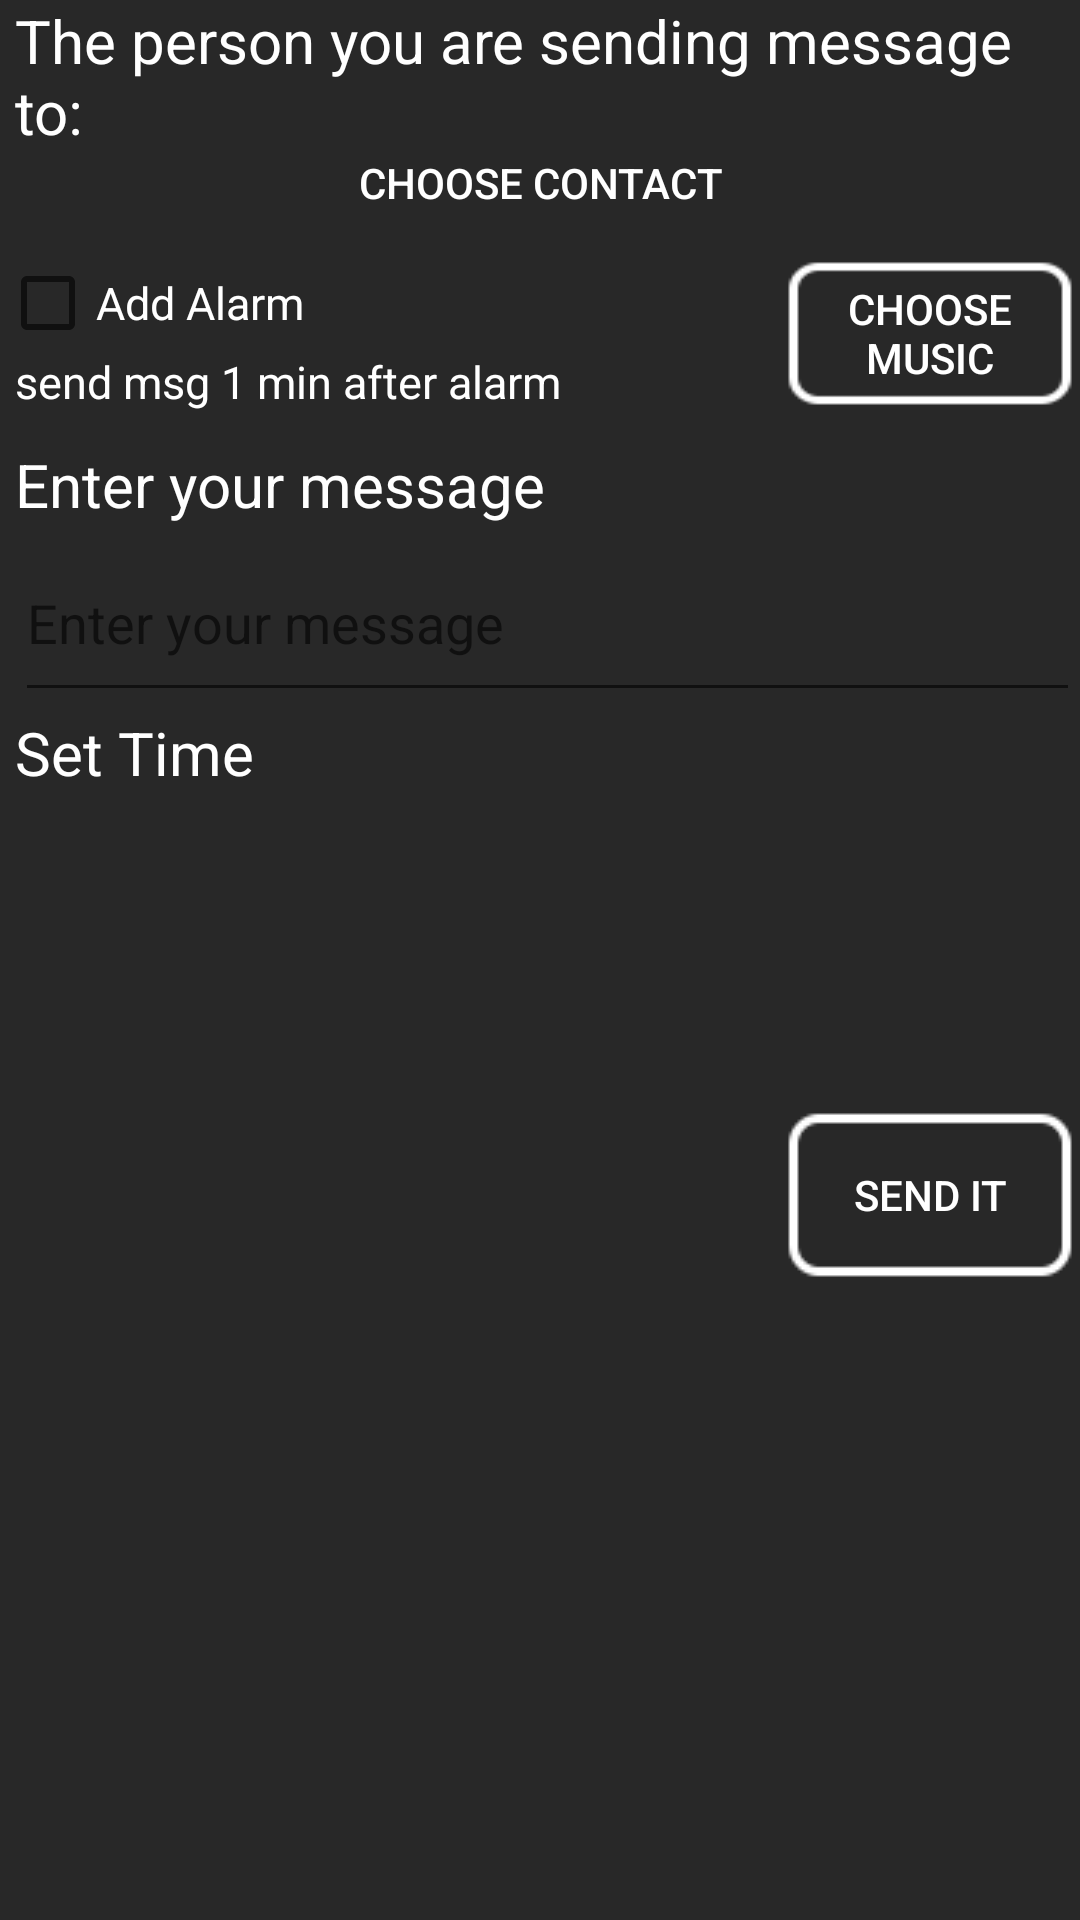

Here is an Android app screen rendered from its layout file. Give the layout XML and the strings, colors and styles it references.
<!-- AndroidManifest.xml: application theme AppTheme -->
<!-- res/layout/message_activity.xml -->
<?xml version="1.0" encoding="utf-8"?>
<RelativeLayout xmlns:android="http://schemas.android.com/apk/res/android"
    android:layout_width="match_parent"
    android:layout_height="match_parent"
    android:background="@color/dark_grey">

    <Button
        android:layout_width="match_parent"
        android:layout_height="wrap_content"
        android:text="@string/choose_contact"
        android:id="@+id/chooseContact"
        android:layout_marginTop="37dp"
        android:textColor="@color/white"
        android:background="@drawable/button_custom_longer"/>

    <CheckBox
        android:layout_width="wrap_content"
        android:layout_height="wrap_content"
        android:id="@+id/alarm_checkbox"
        android:enabled="true"
        android:shadowColor="@color/white"
        android:text="@string/add_alarm"
        android:textColor="@color/white"
        android:layout_below="@+id/chooseContact"
        android:layout_toRightOf="@+id/linearLayout"
        android:layout_toEndOf="@+id/linearLayout"
        android:focusable="false"
        android:textSize="15dp"/>

    <TextView
        android:layout_width="wrap_content"
        android:layout_height="wrap_content"
        android:text="@string/send_you_message_after"
        android:textColor="@color/white"
        android:textSize="15dp"
        android:id="@+id/sendmessageafter"
        android:layout_marginLeft="5dp"
        android:layout_below="@+id/alarm_checkbox"
        android:layout_toRightOf="@+id/linearLayout"
        android:layout_toEndOf="@+id/linearLayout" />

    <TextView
        android:textColor="@color/white"
        android:layout_width="wrap_content"
        android:layout_height="wrap_content"
        android:text="@string/enter_message"
        android:layout_marginTop="31dp"
        android:textSize="20dp"
        android:id="@+id/textView"
        android:layout_below="@+id/alarm_checkbox"
        android:layout_alignLeft="@+id/message_field"
        android:layout_alignStart="@+id/message_field" />

    <EditText
        android:id="@+id/message_field"
        android:layout_marginLeft="5dp"
        android:layout_width="match_parent"
        android:layout_height="wrap_content"
        android:hint="@string/enter_message"
        android:layout_below="@+id/textView"
        android:layout_alignParentLeft="true"
        android:layout_alignParentStart="true"
        android:textColor="@color/white"
        android:singleLine="false"
        android:lines="2"/>

    <Button
        android:id="@+id/sendIt"
        android:layout_width="wrap_content"
        android:layout_height="wrap_content"
        android:text="@string/send_it"
        android:layout_below="@+id/message_field"
        android:layout_alignParentRight="true"
        android:layout_alignParentEnd="true"
        android:layout_marginTop="131dp"
        android:textColor="@color/white"
        android:background="@drawable/button_custom"/>

    <TextView
        android:layout_width="wrap_content"
        android:layout_height="wrap_content"
        android:layout_marginLeft="5dp"
        android:background="@color/dark_grey"
        android:text="@string/contact"
        android:textSize="20dp"
        android:textColor="@color/white"
        android:id="@+id/textView2" />

    <LinearLayout
        android:orientation="horizontal"
        android:layout_width="wrap_content"
        android:layout_height="wrap_content"
        android:id="@+id/linearLayout">

    </LinearLayout>

    <LinearLayout
        android:orientation="horizontal"
        android:layout_width="fill_parent"
        android:layout_height="fill_parent"
        android:layout_below="@+id/textView4"
        android:layout_alignParentLeft="true"
        android:layout_alignParentStart="true">


        <Button
            android:id="@+id/Date"
            android:layout_weight="1"
            android:layout_width="wrap_content"
            android:layout_height="wrap_content"
            android:text=""
            android:textColor="@color/white"
            android:background="@drawable/button_custom_long"/>
        <Button
            android:id="@+id/Time"
            android:layout_width="wrap_content"
            android:layout_height="wrap_content"
            android:layout_weight="1"
            android:text=""
            android:textColor="@color/white"
            android:background="@drawable/button_custom_long"/>
        </LinearLayout>

    <TextView
        android:textSize="20dp"
        android:layout_marginLeft="5dp"
        android:layout_width="wrap_content"
        android:layout_height="wrap_content"
        android:textColor="@color/white"
        android:text="@string/set_time"
        android:layout_weight="1"
        android:layout_below="@+id/message_field"
        android:layout_alignParentLeft="true"
        android:layout_alignParentStart="true"

        android:id="@+id/textView4" />

    <Button
        android:layout_width="wrap_content"
        android:layout_height="wrap_content"
        android:text="@string/choose_ringtone_button"
        android:id="@+id/choose_ringtone_button"
        android:layout_toEndOf="@+id/sendmessageafter"
        android:textColor="@color/white"
        android:background="@drawable/button_custom"
        android:layout_alignBottom="@+id/sendmessageafter"
        android:layout_alignParentRight="true"
        android:layout_alignParentEnd="true"
        android:layout_alignLeft="@+id/sendIt"
        android:layout_alignStart="@+id/sendIt"
        android:layout_alignTop="@+id/alarm_checkbox" />


</RelativeLayout>
<!-- resources referenced by this layout -->
<resources>
  <color name="dark_grey">#282828  </color>
  <color name="white">#FFFFFF</color>
  <!-- drawable button_custom (drawable) -->
  <?xml version="1.0" encoding="utf-8"?>
  <selector xmlns:android="http://schemas.android.com/apk/res/android">
      <item android:drawable="@drawable/button_press"
          android:state_pressed="true" />
      <item android:drawable="@drawable/button_focus"
          android:state_focused="true" />
      <item android:drawable="@drawable/button_default" />
  </selector>
  <!-- drawable button_custom_long (drawable) -->
  <?xml version="1.0" encoding="utf-8"?>
  <selector xmlns:android="http://schemas.android.com/apk/res/android">
      <item android:drawable="@drawable/button_press_long"
          android:state_pressed="true" />
      <item android:drawable="@drawable/button_focus_long"
          android:state_focused="true" />
      <item android:drawable="@drawable/button_default_long" />
  </selector>
  <!-- drawable button_custom_longer (drawable) -->
  <?xml version="1.0" encoding="utf-8"?>
  <selector xmlns:android="http://schemas.android.com/apk/res/android">
      <item android:drawable="@drawable/button_press_longer"
          android:state_pressed="true" />
      <item android:drawable="@drawable/button_focus_longer"
          android:state_focused="true" />
      <item android:drawable="@drawable/button_default_longer" />
  </selector>
  <string name="add_alarm">Add Alarm</string>
  <string name="choose_contact">Choose Contact</string>
  <string name="choose_ringtone_button">Choose Music</string>
  <string name="contact">The person you are sending message to:</string>
  <string name="enter_message">Enter your message</string>
  <string name="send_it">Send it</string>
  <string name="send_you_message_after">send msg 1 min after alarm</string>
  <string name="set_time">Set Time</string>
  <style name="AppTheme" parent="Theme.AppCompat.Light.DarkActionBar">
          
      </style>
  <!-- drawable button_press: png bitmap (drawable, 26849 bytes) -->
  <!-- drawable button_focus: png bitmap (drawable, 3376 bytes) -->
  <!-- drawable button_default: png bitmap (drawable, 3347 bytes) -->
  <!-- drawable button_press_long: png bitmap (drawable, 3456 bytes) -->
  <!-- drawable button_default_long: png bitmap (drawable, 3448 bytes) -->
  <!-- drawable button_press_longer: png bitmap (drawable, 3484 bytes) -->
  <!-- drawable button_default_longer: png bitmap (drawable, 3492 bytes) -->
</resources>
